pico-8 play session: mixed d-pad (fixed 12-tick cycle)

[t = 1 s] mixed d-pad (1.2s cycle ×~1): → ← ↑ ↓ + 🅾/❎ taps, ~1s
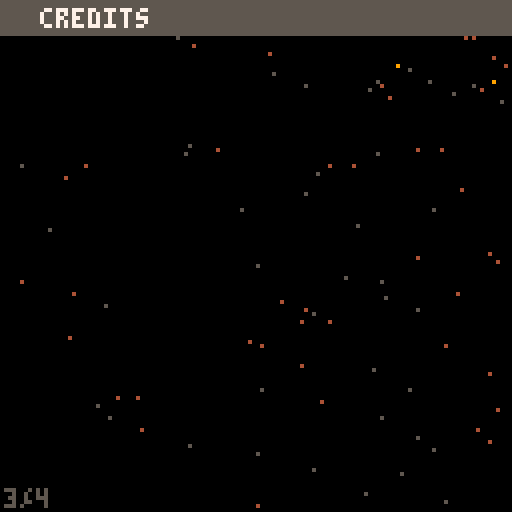
[t = 2 s] mixed d-pad (1.2s cycle ×~1): → ← ↑ ↓ + 🅾/❎ taps, ~2s
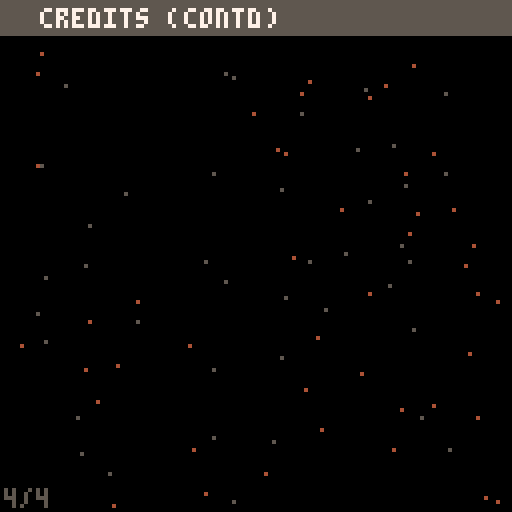
[t = 4 s] mixed d-pad (1.2s cycle ×~3): → ← ↑ ↓ + 🅾/❎ taps, ~4s
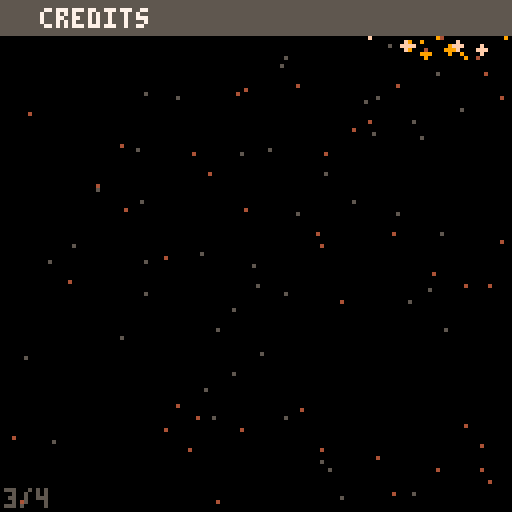
[t = 6 s] mixed d-pad (1.2s cycle ×~5): → ← ↑ ↓ + 🅾/❎ taps, ~6s
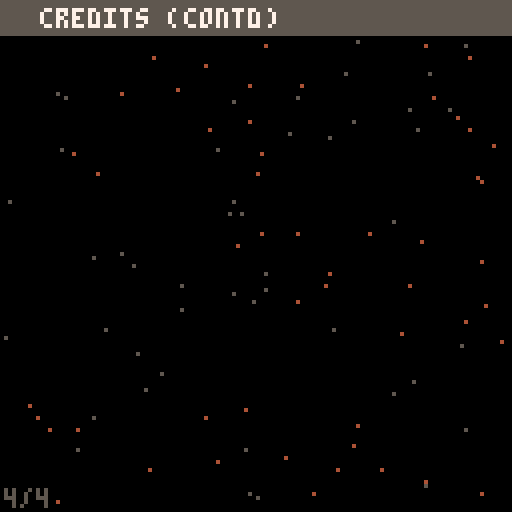
[t = 8 s] mixed d-pad (1.2s cycle ×~6): → ← ↑ ↓ + 🅾/❎ taps, ~8s
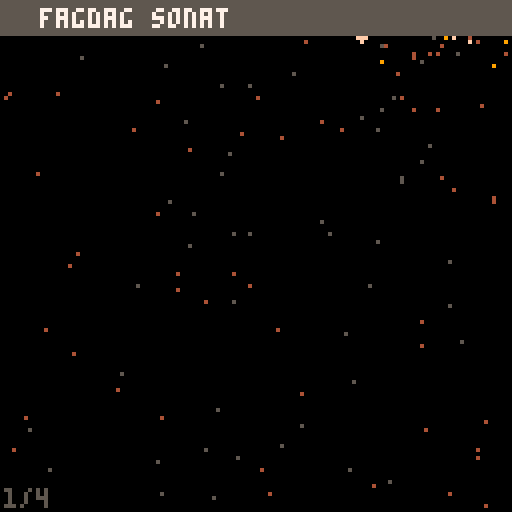

pico-8 cartridge
version 18
__lua__
--slide definitions

music(0)

--
--!"#%&/()=
--…∧░➡️⧗▤⬆️☉🅾️◆
--█★⬇️✽●♥웃⌂⬅️
--▥❎🐱ˇ▒♪😐;:_
--><~^`
--0123456789

function buildslides()
	return {
		intro(),
		counter(),
		credits(),
		credits2(),	
	}
end


function intro()	
	return makeslide("fagdag sonat", 
	{
		"-    velkommen til fagdag!    ",
		"                              ",
		"                              ",
		"-i dag skal vi ta dere tilbake",
		"                              ",
		"-     til rundt ★r 1984       ",
		"                              ",
		"                              ",
		"                              ",
		"                              ",
		"                              ",
		"                              ",
	})
end

function counter()
	local mytime = 0
	local init = function()
		mytime = 0
	end
	local draw = function()
		mytime += 1
		print(mytime, 64, 64, 15)
	end

	return makecustomslide("custom slide!", init, draw)
end

function credits()
	return makeslide("credits", 
	{
		"-            idea             ",
		"        terje wiesener        ",
		"                              ",
		"- content, code, presentation ",
		"         hadrien kohl         ",
		"         igor erokhin         ",
		"        terje wiesener        ",
		"                              ",
		"-            music            ",
		"         david fredman        ",
		"                              ",
	})
end

function credits2()
	return makeslide("credits (contd)", 
	{
		"-    presentation framework   ",
		"  based on cart \"pico slides\" ",
		"       by user egvroom        ",
		"                              ",
		"             see              ", 
		"  https://www.lexaloffle.com/ ", 
		"       bbs/?tid=33347         ",
		"                              ",
		"                              ",
		"                              ",
		"                              ",
	})
end


-- *************************************************************
-- Messy slide logic starts here...
-- *************************************************************

-->8
--logic

function makeslide(title, rawstrings)
	local bullets = {}
	local strings = {}
	for str in all(rawstrings) do
		if sub(str,1,1) == "-" then
			add(strings, sub(str, 2, #str))
			add(bullets, 1)
		else
			add(strings, " " .. str)
			add(bullets, 0)
		end
	end
	local slide = {
		title = title,
		strings = strings,
		bullets = bullets,
		init = nil,
		draw = nil
	}
	return slide
end

function makecustomslide(title, init, draw)
	local slide = {
		title = title,
		strings = {},
		bullets = {},
		init = init,
		draw = draw
	}
	return slide
end

--vars
headercolour = 5 --dark grey
slide = 0
slidecounter = 0
slidetitle = ""
stringhasbullet = {}
slidestrings = {}
bulletx = {}
bulletcolor = {}

slides = buildslides()
slidelimit = #slides - 1
currentslide = slides[1]

function _init()

	--particles for fun
	--comment out to disable
	make_starfield_ps()
	
	--show the 1st slide
	_slidechanged()
end

function _update()

	--controls
	--right/left moves points
	--up/down moves entire slides
	if (btnp(➡️)) then
		slidecounter+=1
		stayinloop = 1
		while stayinloop == 1 do
			if stringhasbullet[slidecounter + 1]
			 == 0 then
				slidecounter+=1
				if slidecounter >= 
					(#slidestrings + 1) then
					stayinloop = 0
				end
			else
				stayinloop = 0	
			end
		end	
		if slidecounter >= 
			(#slidestrings + 1) then
			slide+=1
			if slide > slidelimit then
				slide = slidelimit
			end
			_slidechanged()
		end
	end
	if (btnp(⬅️)) then
		slidecounter-=1
		if slidecounter < 0 then
			slide-=1
			if slide < 0 then
				slide = 0
			end
			_slidechanged()
		else
			bulletx[slidecounter+1] = 128
		end
	end
	if (btnp(⬆️)) then
		slide+=1
		if slide > slidelimit then
			slide = slidelimit
		end
		_slidechanged()
	end	
	if (btnp(⬇️)) then
		slide-=1
		if slide < 0 then
			slide = 0
		end
		_slidechanged()
	end
	
	--example of a bypass button
	--to get to certain slide
	if (btn(❎)) then
		slide = slidelimit
		_slidechanged()
	end
	
	if (btn(4)) then
		slide = 0
		_slidechanged()
	end
	
	--update particles
	--comment out to disable
 update_psystems()
end

function _draw()
	cls()

	if currentslide.draw != nil then
		currentslide.draw()
	else
		--draw particles
		--comment out to disable
		for ps in all(particle_systems) do
			draw_ps(ps)
		end
 
		--default content drawing:
		--stages
		ypos = 15
		for i=1,#slidestrings do
			if slidecounter >= i then
				bulletx[i]-=8
				if stringhasbullet[i] == 1 then
				
					if bulletx[i] < 2 then
						bulletx[i] = 2
					else
						make_sparks_ps(
							bulletx[i],ypos+4)
					end
					print("◆",bulletx[i],ypos,
					bulletcolor[i])
						print(slidestrings[i],
					bulletx[i]+8,ypos,7)
				end
				if stringhasbullet[i] == 0 then
				
					if bulletx[i] < 2 then
						bulletx[i] = 2
					end
					print(slidestrings[i],
					bulletx[i],ypos,7)
				end
				end
			ypos+=10
		end
	end

	--heading
	rectfill(0,0,128,8,headercolour)
	print(slidetitle,10,2,7)
   

	--little hint we're about
	--to change slide
	if slidecounter ==
		#slidestrings then
		print("😐",120,122,7)
	end
	
	--slide number 
	print((slide + 1),1,122,5)
	xoffset = 5
	if (slide + 1) > 9 then
		xoffset = 9
	end
	print("/",xoffset,122,5)
	print((slidelimit + 1),xoffset+4,122,5)
end

function _slidechanged()

	--new slide
	slidecounter = 0

	currentslide = slides[slide + 1]

	slidetitle = currentslide.title
	slidestrings = currentslide.strings
	stringhasbullet = currentslide.bullets
	
	if currentslide.init != nil then
		currentslide.init()
	end

	--bullets
	bulletx = {}
	for i=0,#slidestrings do
		bulletx[i] = 128
	end
	bulletcolor = {}
	-- start bullet coloring from 8

	color = 8
	for i=0,#slidestrings do
		if stringhasbullet[i] == 1 then
			bulletcolor[i] = (color % 8) + 8
			color += 1
		end
	end
end

-- advanced particle system
-- blog.ccatgames.com

function deleteallps()
	for ps in all(particle_systems) do
		del(particle_systems, ps)
	end
end

-- sample particle system constructors -------------------------
function make_starfield_ps()
	local ps = make_psystem(4,6, 1,2,0.5,0.5)
	ps.autoremove = false
	add(ps.emittimers,
		{
			timerfunc = emittimer_constant,
			params = {nextemittime = time(), speed = 0.01}
		}
	)
	add(ps.emitters, 
		{
			emitfunc = emitter_box,
			params = { minx = 125, maxx = 127, miny = 0, maxy= 127, minstartvx = -2.0, maxstartvx = -0.5, minstartvy = 0, maxstartvy=0 }
		}
	)
	add(ps.drawfuncs,
		{
			drawfunc = draw_ps_pixel,
			params = { colors = {4,5,4,5,4,5,4,5,4,5,4,5,4,5} }
		}
	)
end

function make_sparks_ps(ex,ey)
	local ps = make_psystem(0.3,0.7, 1,2,0.5,0.5)
	
	add(ps.emittimers,
		{
			timerfunc = emittimer_burst,
			params = { num = 10}
		}
	)
	add(ps.emitters, 
		{
			emitfunc = emitter_point,
			params = { x = ex, y = ey, minstartvx = -1.5, maxstartvx = 1.5, minstartvy = -3, maxstartvy=-2 }
		}
	)
	add(ps.drawfuncs,
		{
			drawfunc = draw_ps_fillcirc,
			params = { colors = {7,10,15,9,4,5} }
		}
	)
	add(ps.affectors,
		{ 
			affectfunc = affect_force,
			params = { fx = 0, fy = 0.3 }
		}
	)
end

-- particle system library -----------------------------------
particle_systems = {}

function make_psystem(minlife, maxlife, minstartsize, maxstartsize, minendsize, maxendsize)
	local ps = {}
	-- global particle system params
	ps.autoremove = true

	ps.minlife = minlife
	ps.maxlife = maxlife
	
	ps.minstartsize = minstartsize
	ps.maxstartsize = maxstartsize
	ps.minendsize = minendsize
	ps.maxendsize = maxendsize
	
	-- container for the particles
	ps.particles = {}

	-- emittimers dictate when a particle should start
	-- they called every frame, and call emit_particle when they see fit
	-- they should return false if no longer need to be updated
	ps.emittimers = {}

	-- emitters must initialize p.x, p.y, p.vx, p.vy
	ps.emitters = {}

	-- every ps needs a drawfunc
	ps.drawfuncs = {}

	-- affectors affect the movement of the particles
	ps.affectors = {}

	add(particle_systems, ps)

	return ps
end

function update_psystems()
	local timenow = time()
	for ps in all(particle_systems) do
		update_ps(ps, timenow)
	end
end

function update_ps(ps, timenow)
	for et in all(ps.emittimers) do
		local keep = et.timerfunc(ps, et.params)
		if (keep==false) then
			del(ps.emittimers, et)
		end
	end

	for p in all(ps.particles) do
		p.phase = (timenow-p.starttime)/(p.deathtime-p.starttime)

		for a in all(ps.affectors) do
			a.affectfunc(p, a.params)
		end

		p.x += p.vx
		p.y += p.vy
		
		local dead = false
		if (p.x<0 or p.x>127 or p.y<0 or p.y>127) then
			dead = true
		end

		if (timenow>=p.deathtime) then
			dead = true
		end

		if (dead==true) then
			del(ps.particles, p)
		end
	end
	
	if (ps.autoremove==true and count(ps.particles)<=0) then
		del(particle_systems, ps)
	end
end

function draw_ps(ps, params)
	for df in all(ps.drawfuncs) do
		df.drawfunc(ps, df.params)
	end
end

function emittimer_burst(ps, params)
	for i=1,params.num do
		emit_particle(ps)
	end
	return false
end

function emittimer_constant(ps, params)
	if (params.nextemittime<=time()) then
		emit_particle(ps)
		params.nextemittime += params.speed
	end
	return true
end

function emit_particle(psystem)
	local p = {}

	local e = psystem.emitters[flr(rnd(#(psystem.emitters)))+1]
	e.emitfunc(p, e.params)	

	p.phase = 0
	p.starttime = time()
	p.deathtime = time()+rnd(psystem.maxlife-psystem.minlife)+psystem.minlife

	p.startsize = rnd(psystem.maxstartsize-psystem.minstartsize)+psystem.minstartsize
	p.endsize = rnd(psystem.maxendsize-psystem.minendsize)+psystem.minendsize

	add(psystem.particles, p)
end

function emitter_point(p, params)
	p.x = params.x
	p.y = params.y

	p.vx = rnd(params.maxstartvx-params.minstartvx)+params.minstartvx
	p.vy = rnd(params.maxstartvy-params.minstartvy)+params.minstartvy
end

function emitter_box(p, params)
	p.x = rnd(params.maxx-params.minx)+params.minx
	p.y = rnd(params.maxy-params.miny)+params.miny

	p.vx = rnd(params.maxstartvx-params.minstartvx)+params.minstartvx
	p.vy = rnd(params.maxstartvy-params.minstartvy)+params.minstartvy
end

function affect_force(p, params)
	p.vx += params.fx
	p.vy += params.fy
end

function affect_forcezone(p, params)
	if (p.x>=params.zoneminx and p.x<=params.zonemaxx and p.y>=params.zoneminy and p.y<=params.zonemaxy) then
		p.vx += params.fx
		p.vy += params.fy
	end
end

function affect_stopzone(p, params)
	if (p.x>=params.zoneminx and p.x<=params.zonemaxx and p.y>=params.zoneminy and p.y<=params.zonemaxy) then
		p.vx = 0
		p.vy = 0
	end
end

function affect_bouncezone(p, params)
	if (p.x>=params.zoneminx and p.x<=params.zonemaxx and p.y>=params.zoneminy and p.y<=params.zonemaxy) then
		p.vx = -p.vx*params.damping
		p.vy = -p.vy*params.damping
	end
end

function affect_attract(p, params)
	if (abs(p.x-params.x)+abs(p.y-params.y)<params.mradius) then
		p.vx += (p.x-params.x)*params.strength
		p.vy += (p.y-params.y)*params.strength
	end
end

function affect_orbit(p, params)
	params.phase += params.speed
	p.x += sin(params.phase)*params.xstrength
	p.y += cos(params.phase)*params.ystrength
end

function draw_ps_fillcirc(ps, params)
	for p in all(ps.particles) do
		c = flr(p.phase*count(params.colors))+1
		r = (1-p.phase)*p.startsize+p.phase*p.endsize
		circfill(p.x,p.y,r,params.colors[c])
	end
end

function draw_ps_pixel(ps, params)
	for p in all(ps.particles) do
		c = flr(p.phase*count(params.colors))+1
		pset(p.x,p.y,params.colors[c])
	end	
end

function draw_ps_streak(ps, params)
	for p in all(ps.particles) do
		c = flr(p.phase*count(params.colors))+1
		line(p.x,p.y,p.x-p.vx,p.y-p.vy,params.colors[c])
	end	
end

function draw_ps_animspr(ps, params)
	params.currframe += params.speed
	if (params.currframe>count(params.frames)) then
		params.currframe = 1
	end
	for p in all(ps.particles) do
		pal(7,params.colors[flr(p.endsize)])
		spr(params.frames[flr(params.currframe+p.startsize)%count(params.frames)],p.x,p.y)
	end
	pal()
end

function draw_ps_agespr(ps, params)
	for p in all(ps.particles) do
		local f = flr(p.phase*count(params.frames))+1
		spr(params.frames[f],p.x,p.y)
	end	
end

function draw_ps_rndspr(ps, params)
	for p in all(ps.particles) do
		pal(7,params.colors[flr(p.endsize)])
		spr(params.frames[flr(p.startsize)],p.x,p.y)
	end	
	pal()
end
__gfx__
00000000000000000000000000050000000000000000000000aaa700000000000000000077777777777777777777777777777777000000000000000000000000
000000000880880009aaaa700000000000000000000000000aa99a70000000000000000077777777777777788777777777777777000000000000000000000000
00000000888887800a0aa0a000060000b3b77a9a88777788099009a7000000000000000077777777777777788777777777777777000000000000000000000000
00000000888888800aaaaaa0506760503b3779a988789788000009aa000000000000000077777777777777888877777777777777000000000000000000000000
00000000088888000a9aa9a000060000b3b77a9a8878878800099aa0000000000000000077777777777777877877777777777777000000000000000000000000
00000000008880000aa00aa0000000003b3779a988798788000aaa00000000000000000077777777777778877887777777777777000000000000000000000000
000000000008000009aaaa9000050000b3b77a9a8877778800000000000000000000000077777777777778888887777777777777000000000000000000000000
000000000000000000000000000000000000000000000000000aa000000000000000000077777777777778888887777777777777000000000000000000000000
00000000000000000000000000000000000000000000000000000000000000000000000077777777777778888887777777777777000000000000000000000000
00000000077777000777770007777770007777700770077000000000000000000000000077777777777778888887777777777777000000000000000000000000
00000000077007700770077007700770077000000770077000000000000000000000000077777777777788888888777777777777000000000000000000000000
00000000077777000770077007700770077000000770077000000000000000000000000077777777777888888888877777777777000000000000000000000000
00000000077007700777770007700770077000000777700000000000000000000000000077777777777888888888877777777777000000000000000000000000
00000000077007700770077007700770077000000770077000000000000000000000000077777777778888888888887777777777000000000000000000000000
00000000077777000770077007777770007777700770077000000000000000000000000077777777778888888888887777777777000000000000000000000000
00000000000000000000000000000000000000000000000000000000000000000000000077777777788888888888888777777777000000000000000000000000
77777777777777777000000000000000000000000000000000000000000000000000000077777777788778888887788777777777000000000000000000000000
75555566666555557000000000000000000000000000000000000000000000000000000087777777787777888877778777777777000000000000000000000000
75555555555555557000000000000000000000000000000000000000000000000000000087777777777777888877777777777778000000000000000000000000
75505566666555557000000000000000000000000000000000000000000000000000000088777777777777878777777777777778000000000000000000000000
75000555555555557000000000000000000000000000000000000000000000000000000087777777777777778777777777777788000000000000000000000000
75505570707585857000000000000000000000000000000000000000000000000000000088777777777777778777777777777778000000000000000000000000
75555555555555557000000000000000000000000000000000000000000000000000000088777777777777778777777777777788000000000000000000000000
77777777777777777000000000000000000000000000000000000000000000000000000088877877777777778777777778777788000000000000000000000000
00000000000000000000000000000000000000000000000000000000000000000000000088777877777777778777777778777888000000000000000000000000
00000000000000000000000000000000000000000000000000000000000000000000000088878887777777778777777788877788000000000000000000000000
00000000000000000000000000000000000000000000000000000000000000000000000088877887777777778777777788777888000000000000000000000000
00000000000000000000000000000000000000000000000000000000000000000000000088887888877877777778777888777888000000000000000000000000
00000000000000000000000000000000000000000000000000000000000000000000000088877888777887777778777888878888000000000000000000000000
00000000000000000000000000000000000000000000000000000000000000000000000088887888877877777788778888777888000000000000000000000000
00000000000000000000000000000000000000000000000000000000000000000000000088887888877887777888788888778888000000000000000000000000
00000000000000000000000000000000000000000000000000000000000000000000000088887888887888788888788888788888000000000000000000000000
